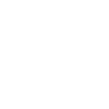
t = 0.00 s
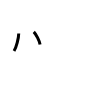
t = 2.00 s
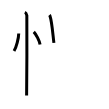
t = 4.00 s
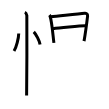
t = 6.00 s
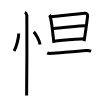
t = 8.00 s
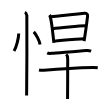
t = 10.00 s

The animated SVG that drew these frames (rendered in a browser with its animation timeline set to each time). Animation: 10 SMIL elements (animate=10); one cycle of 10.00 s.

<svg width="109px" height="109px" viewBox="0 0 px 109px" xmlns="http://www.w3.org/2000/svg" xmlns:xlink="http://www.w3.org/1999/xlink" xml:space="preserve" version="1.1"  baseProfile="full">
<path d="M18.72,33.5c0.03,4.31-2.47,14.14-4.69,17.5" style="fill:none;stroke:black;stroke-width:3;opacity:0">
  <animate attributeType="CSS" attributeName="opacity" from="0" to="1" begin="0s" dur="1s" repeatCount="0" fill="freeze" />
</path>
<path d="M33.77,31.83c2.22,2.23,5.74,9.17,6.29,12.63" style="fill:none;stroke:black;stroke-width:3;opacity:0">
  <animate attributeType="CSS" attributeName="opacity" from="0" to="1" begin="1s" dur="1s" repeatCount="0" fill="freeze" />
</path>
<path d="M24.87,12.25c1.09,0.5,1.74,2.25,1.96,3.25c0.22,1,0,73.75-0.22,80" style="fill:none;stroke:black;stroke-width:3;opacity:0">
  <animate attributeType="CSS" attributeName="opacity" from="0" to="1" begin="2s" dur="1s" repeatCount="0" fill="freeze" />
</path>
<path d="M49.5,15.02c0.39,0.47,0.4,0.8,0.62,1.4c1.78,4.91,2.67,17.33,3.78,26.49" style="fill:none;stroke:black;stroke-width:3;opacity:0">
  <animate attributeType="CSS" attributeName="opacity" from="0" to="1" begin="3s" dur="1s" repeatCount="0" fill="freeze" />
</path>
<path d="M50.72,16.75c9.15-0.98,27.15-2.65,33.98-3.47c2.51-0.3,3.02,1.73,2.89,2.8c-0.47,3.92-2.41,18.48-3.56,25.04" style="fill:none;stroke:black;stroke-width:3;opacity:0">
  <animate attributeType="CSS" attributeName="opacity" from="0" to="1" begin="4s" dur="1s" repeatCount="0" fill="freeze" />
</path>
<path d="M52.81,28.75c2.98-0.38,29.17-3.18,33.17-2.87" style="fill:none;stroke:black;stroke-width:3;opacity:0">
  <animate attributeType="CSS" attributeName="opacity" from="0" to="1" begin="5s" dur="1s" repeatCount="0" fill="freeze" />
</path>
<path d="M54.18,41.12c8.47-1.07,20.76-1.68,29.86-2.36" style="fill:none;stroke:black;stroke-width:3;opacity:0">
  <animate attributeType="CSS" attributeName="opacity" from="0" to="1" begin="6s" dur="1s" repeatCount="0" fill="freeze" />
</path>
<path d="M47.22,52.87c0.82,0.46,3.64,0.5,4.46,0.42c5.66-0.54,24.91-1.86,34.57-2.77c1.36-0.13,4.22,0.4,4.9,0.63" style="fill:none;stroke:black;stroke-width:3;opacity:0">
  <animate attributeType="CSS" attributeName="opacity" from="0" to="1" begin="7s" dur="1s" repeatCount="0" fill="freeze" />
</path>
<path d="M39,69.98c1.27,0.27,3.62,0.38,4.88,0.27c13.04-1.18,35.53-2.55,49.41-2.81c2.12-0.04,3.39,0.13,4.46,0.26" style="fill:none;stroke:black;stroke-width:3;opacity:0">
  <animate attributeType="CSS" attributeName="opacity" from="0" to="1" begin="8s" dur="1s" repeatCount="0" fill="freeze" />
</path>
<path d="M66.33,54.22c0.42,0.49,1.38,2.03,1.38,4.67c0,0.99-0.05,33.97-0.14,40.12" style="fill:none;stroke:black;stroke-width:3;opacity:0">
  <animate attributeType="CSS" attributeName="opacity" from="0" to="1" begin="9s" dur="1s" repeatCount="0" fill="freeze" />
</path>
</svg>
